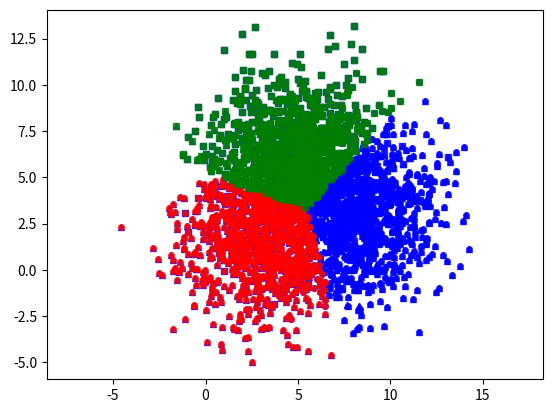

Recreate this plot in Python.
# -*- coding: utf-8 -*-
"""K-Means_Clustering.ipynb

Automatically generated by Colaboratory.

Original file is located at
    https://colab.research.google.com/<link-removed>
"""

from __future__ import print_function 
import numpy as np
import matplotlib.pyplot as plt
from scipy.spatial.distance import cdist
#Create data random
means = [[3, 2], [8, 3], [5, 6]]
cov = [[5, 0], [0, 5]]
N = 1000
X0 = np.random.multivariate_normal(means[0], cov, N)
X1 = np.random.multivariate_normal(means[1], cov, N)
X2 = np.random.multivariate_normal(means[2], cov, N)

#Dislay 3 elements of data before clustering
X=np.concatenate((X0,X1,X2)) #Default axis=0
K=3
#Create matrix with 3 value are 0,1,2, each value have N point
original_label = np.asarray([0]*N + [1]*N + [2]*N).T
def kmeans_display(X, label):
    K = np.amax(label) + 1
    X0 = X[label == 0, :]
    X1 = X[label == 1, :]
    X2 = X[label == 2, :]
    
    plt.plot(X0[:, 0], X0[:, 1], 'b^', markersize = 4, alpha = .8)
    plt.plot(X1[:, 0], X1[:, 1], 'bo', markersize = 4, alpha = .8)
    plt.plot(X2[:, 0], X2[:, 1], 'bs', markersize = 4, alpha = .8)

    plt.axis('equal')
    plt.plot()
    plt.show()

def kmeans_display_after(X, label):
    K = np.amax(label) + 1
    X0 = X[label == 0, :]
    X1 = X[label == 1, :]
    X2 = X[label == 2, :]
    
    plt.plot(X0[:, 0], X0[:, 1], 'b^', markersize = 4, alpha = .8)
    plt.plot(X1[:, 0], X1[:, 1], 'ro', markersize = 4, alpha = .8)
    plt.plot(X2[:, 0], X2[:, 1], 'gs', markersize = 4, alpha = .8)

    plt.axis('equal')
    plt.plot()
    plt.show()   

print("Data before clustering\n")
kmeans_display(X, original_label)
def kmeans_init_centers(X, k):
    # randomly pick k rows of X as initial centers
    return X[np.random.choice(X.shape[0], k, replace=False)]

def kmeans_assign_labels(X, centers):
    # calculate pairwise distances btw data and centers : cdist(X,Y) return a array or matrix
    D = cdist(X, centers)
    # return index of the closest center
    return np.argmin(D, axis = 1)

def kmeans_update_centers(X, labels, K):
    centers = np.zeros((K, X.shape[1]))
    for k in range(K):
        # collect all points assigned to the k-th cluster 
        Xk = X[labels == k, :]
        # take average
        centers[k,:] = np.mean(Xk, axis = 0)
    return centers

def has_converged(centers, new_centers):
    # return True if two sets of centers are the same
    return (set([tuple(a) for a in centers]) == 
        set([tuple(a) for a in new_centers]))
def kmeans(X, K):
    centers = [kmeans_init_centers(X, K)]
    print("First centers\n ",centers,'\n')
    labels = []
    it = 0 
    while True:
        labels.append(kmeans_assign_labels(X, centers[-1]))
        new_centers = kmeans_update_centers(X, labels[-1], K) #Use last array label to caculate new center
        if has_converged(centers[-1], new_centers): #Check value of new center and old center is equal
            break
        centers.append(new_centers)                 #Add new matrix center
        it += 1
        print('****************************************')
    return (centers, labels, it)
(centers, labels, it) = kmeans(X, K)
print('Centers found by our algorithm:')
print(centers[-1],"\n") #Last matrix in matrix centers is result
print("Data after clustering\n")
kmeans_display_after(X, labels[-1])